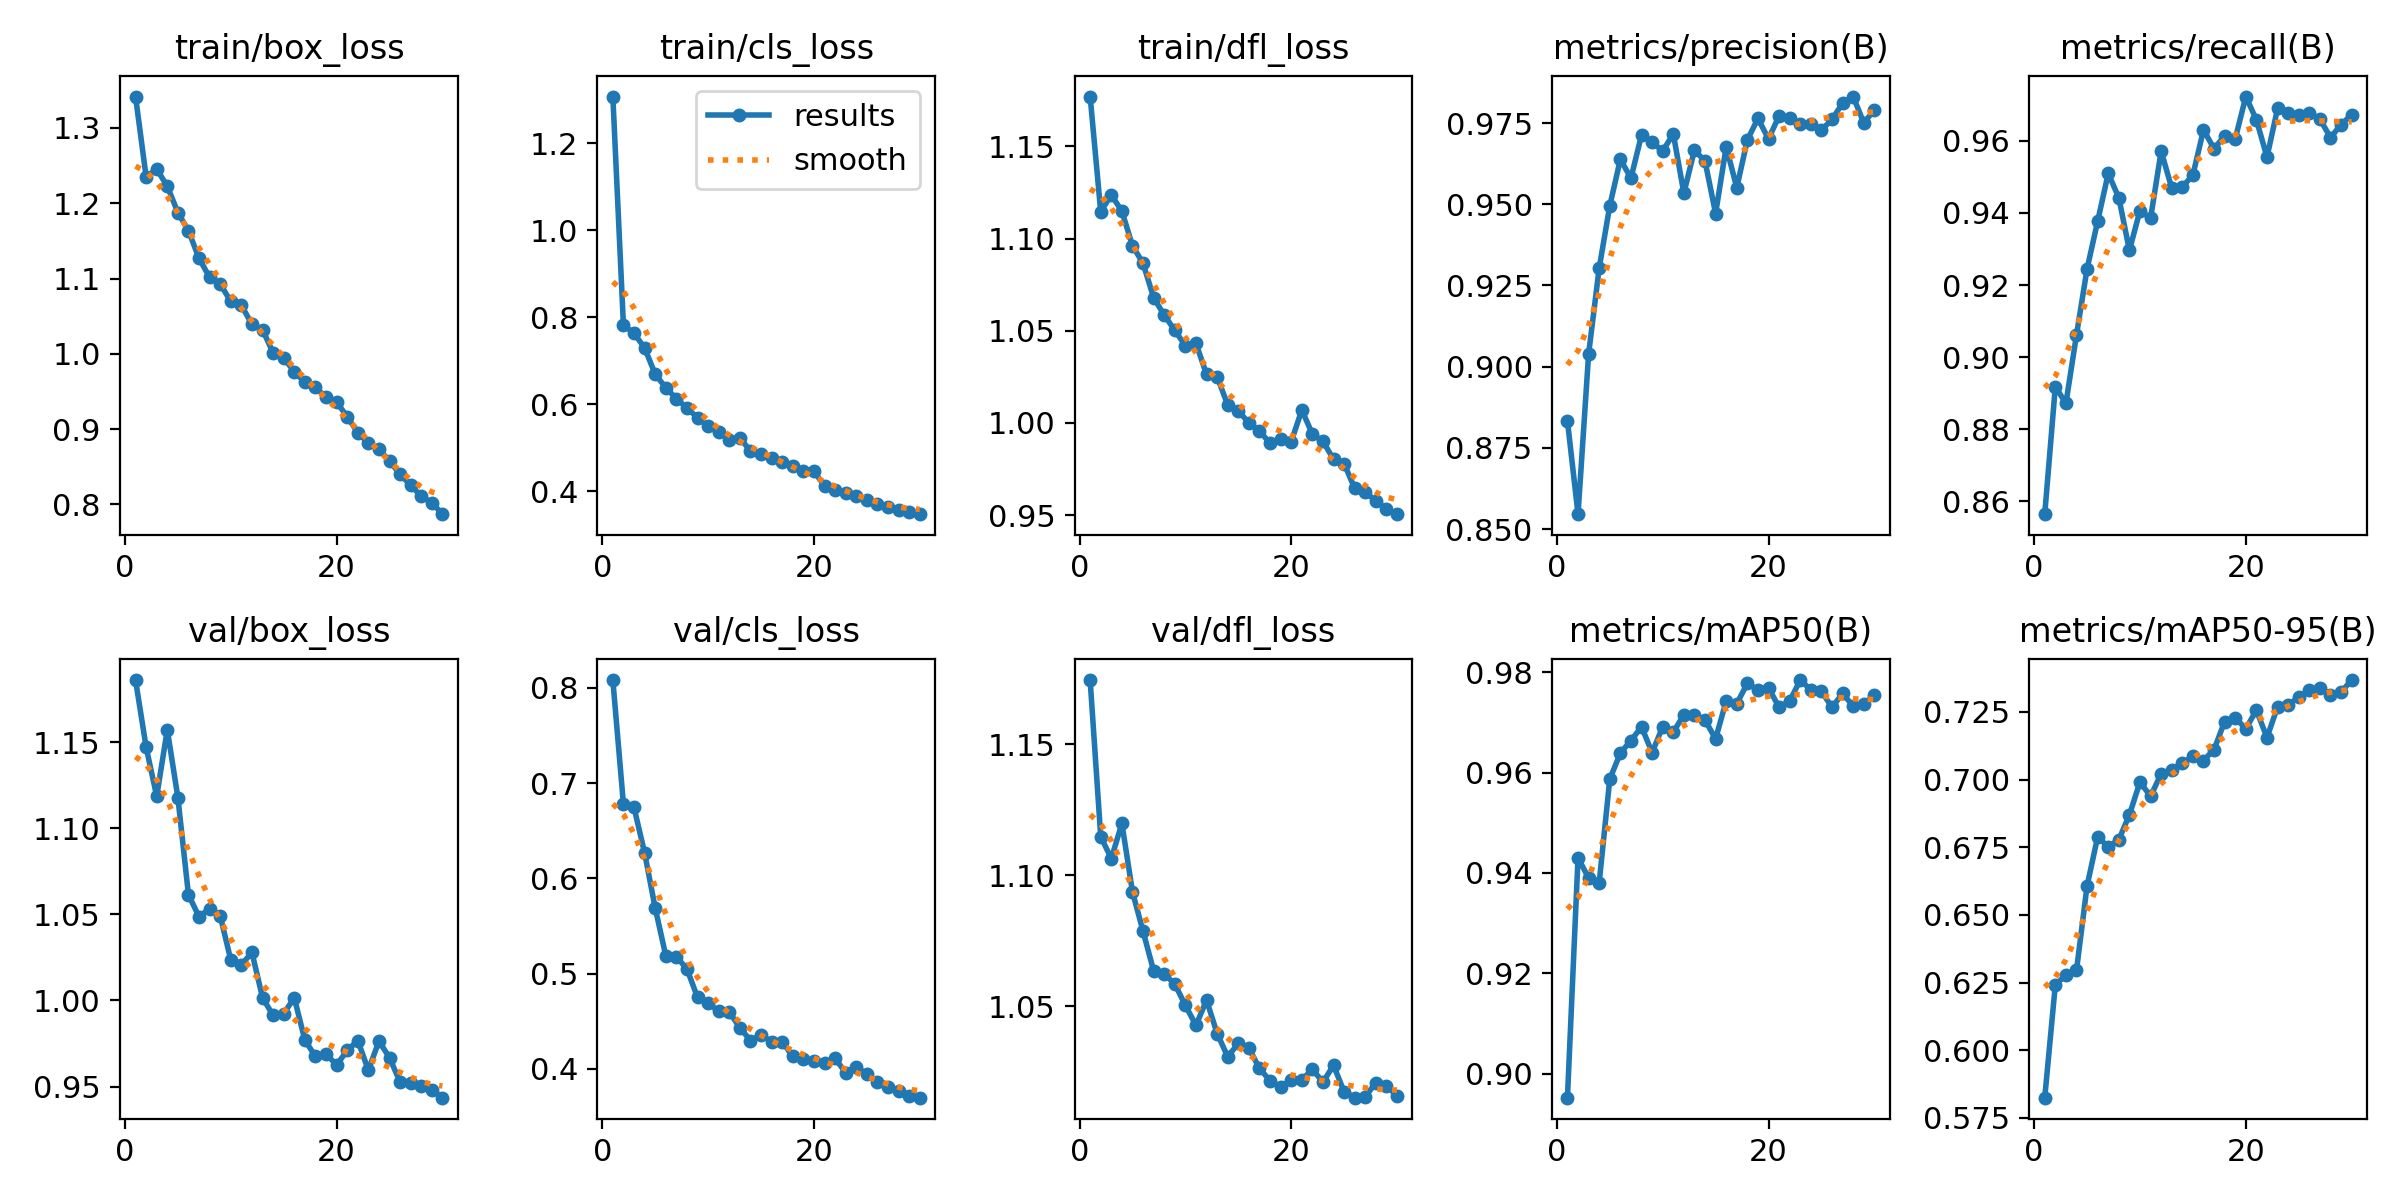

The table this chart was drawn from, first rows:
epoch, time, train/box_loss, train/cls_loss, train/dfl_loss, metrics/precision(B), metrics/recall(B), metrics/mAP50(B), metrics/mAP50-95(B), val/box_loss, val/cls_loss, val/dfl_loss, lr/pg0, lr/pg1, lr/pg2
1, 95.74, 1.342, 1.307, 1.177, 0.8833, 0.8565, 0.8952, 0.5825, 1.186, 0.8082, 1.175, 0.0003315, 0.0003315, 0.0003315
2, 183, 1.235, 0.7821, 1.115, 0.8546, 0.8918, 0.943, 0.6242, 1.147, 0.6781, 1.115, 0.0006429, 0.0006429, 0.0006429
3, 270.5, 1.245, 0.763, 1.124, 0.9039, 0.8872, 0.939, 0.6278, 1.119, 0.6745, 1.106, 0.0009323, 0.0009323, 0.0009323
4, 356.9, 1.223, 0.7295, 1.115, 0.9304, 0.9062, 0.9381, 0.6296, 1.157, 0.6269, 1.12, 0.000901, 0.000901, 0.000901
5, 443.4, 1.188, 0.6691, 1.096, 0.9495, 0.9245, 0.9587, 0.6607, 1.118, 0.569, 1.094, 0.000868, 0.000868, 0.000868
6, 530, 1.164, 0.6378, 1.087, 0.9638, 0.9377, 0.9639, 0.6788, 1.061, 0.519, 1.079, 0.000835, 0.000835, 0.000835
7, 616.8, 1.127, 0.6129, 1.068, 0.958, 0.9509, 0.9664, 0.6751, 1.049, 0.5179, 1.063, 0.000802, 0.000802, 0.000802
8, 703.6, 1.102, 0.591, 1.058, 0.9713, 0.9442, 0.9691, 0.6778, 1.053, 0.505, 1.062, 0.000769, 0.000769, 0.000769
9, 789.7, 1.093, 0.5692, 1.05, 0.9692, 0.9296, 0.964, 0.687, 1.049, 0.4751, 1.058, 0.000736, 0.000736, 0.000736
10, 875.9, 1.069, 0.5492, 1.042, 0.9663, 0.9406, 0.9691, 0.6992, 1.024, 0.4688, 1.05, 0.000703, 0.000703, 0.000703
11, 962.8, 1.064, 0.5351, 1.043, 0.9717, 0.9385, 0.968, 0.6938, 1.021, 0.4607, 1.043, 0.00067, 0.00067, 0.00067
12, 1050, 1.039, 0.5185, 1.026, 0.9534, 0.9571, 0.9715, 0.7022, 1.028, 0.4597, 1.052, 0.000637, 0.000637, 0.000637
13, 1138, 1.032, 0.523, 1.025, 0.9667, 0.9468, 0.9716, 0.7037, 1.002, 0.4433, 1.039, 0.000604, 0.000604, 0.000604
14, 1228, 1.001, 0.4921, 1.01, 0.9633, 0.9472, 0.9705, 0.7061, 0.9913, 0.4298, 1.031, 0.000571, 0.000571, 0.000571
15, 1318, 0.9943, 0.4852, 1.006, 0.9472, 0.9505, 0.9667, 0.7086, 0.9924, 0.436, 1.036, 0.000538, 0.000538, 0.000538
16, 1404, 0.9764, 0.4762, 1, 0.9677, 0.963, 0.9743, 0.707, 1.002, 0.4285, 1.034, 0.000505, 0.000505, 0.000505
17, 1491, 0.962, 0.4678, 0.9956, 0.9551, 0.9578, 0.9737, 0.7111, 0.977, 0.4284, 1.026, 0.000472, 0.000472, 0.000472
18, 1578, 0.9555, 0.4579, 0.989, 0.9698, 0.9614, 0.9778, 0.7215, 0.9675, 0.4133, 1.021, 0.000439, 0.000439, 0.000439
19, 1664, 0.9424, 0.4473, 0.9913, 0.9764, 0.9605, 0.9765, 0.7228, 0.9689, 0.4107, 1.019, 0.000406, 0.000406, 0.000406
20, 1758, 0.9358, 0.4454, 0.9898, 0.9701, 0.9722, 0.9769, 0.7188, 0.9625, 0.4082, 1.022, 0.000373, 0.000373, 0.000373
21, 1844, 0.9165, 0.4129, 1.007, 0.9772, 0.9658, 0.973, 0.7256, 0.971, 0.406, 1.022, 0.00034, 0.00034, 0.00034
22, 1930, 0.8952, 0.4023, 0.994, 0.9766, 0.9555, 0.9743, 0.7155, 0.9767, 0.411, 1.026, 0.000307, 0.000307, 0.000307
23, 2016, 0.8814, 0.3964, 0.9899, 0.9748, 0.9689, 0.9784, 0.7269, 0.9595, 0.396, 1.021, 0.000274, 0.000274, 0.000274
24, 2108, 0.8731, 0.3887, 0.9803, 0.9748, 0.9676, 0.9765, 0.7275, 0.9764, 0.4024, 1.027, 0.000241, 0.000241, 0.000241
25, 2198, 0.8579, 0.3794, 0.9779, 0.9728, 0.967, 0.9762, 0.7305, 0.9667, 0.3942, 1.017, 0.000208, 0.000208, 0.000208
26, 2289, 0.8397, 0.3699, 0.9644, 0.9761, 0.9677, 0.973, 0.7332, 0.9526, 0.3862, 1.015, 0.000175, 0.000175, 0.000175
27, 2376, 0.8253, 0.3648, 0.9624, 0.9811, 0.966, 0.9758, 0.734, 0.9521, 0.3809, 1.015, 0.000142, 0.000142, 0.000142
28, 2463, 0.8108, 0.3557, 0.9576, 0.9832, 0.9608, 0.9732, 0.7313, 0.9502, 0.3769, 1.021, 0.000109, 0.000109, 0.000109
29, 2548, 0.8021, 0.3528, 0.9532, 0.975, 0.9645, 0.9736, 0.7323, 0.948, 0.3711, 1.02, 7.6e-05, 7.6e-05, 7.6e-05
30, 2633, 0.7869, 0.3472, 0.9505, 0.979, 0.9672, 0.9755, 0.7368, 0.9435, 0.3698, 1.016, 4.3e-05, 4.3e-05, 4.3e-05
